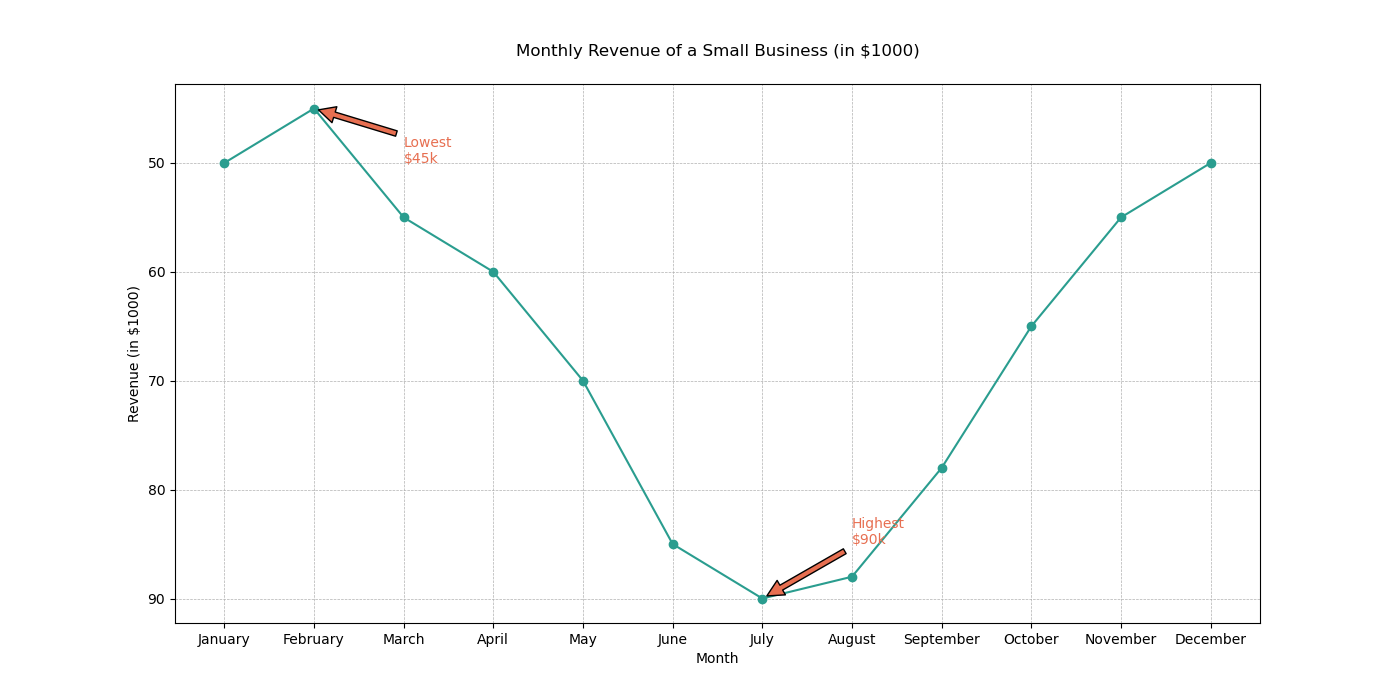

The file beside this chart, header and first rows:
Month, Revenue (in $1000)
January, 50
February, 45
March, 55
April, 60
May, 70
June, 85
July, 90
August, 88
September, 78
October, 65
November, 55
December, 50
